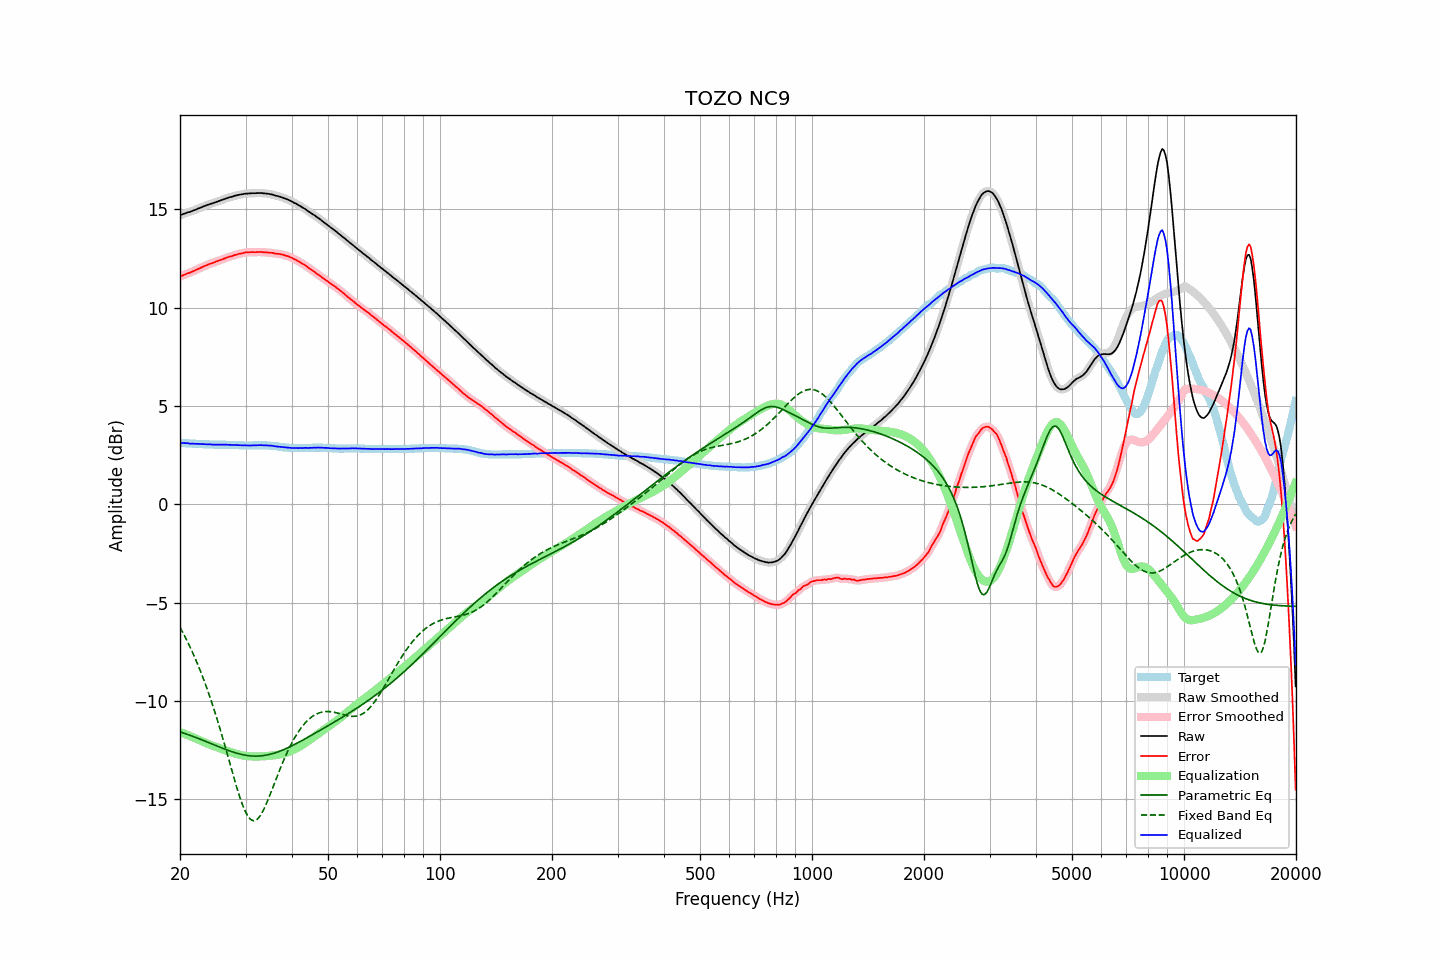

Source data for this figure (header and first rows):
frequency, raw, error, smoothed, error_smoothed, equalization, parametric_eq, fixed_band_eq, equalized_raw, equalized_smoothed, target
20.00, 14.71, 11.59, 14.71, 11.58, -11.59, -11.58, -6.26, 3.12, 3.12, 3.12
20.20, 14.74, 11.62, 14.74, 11.62, -11.62, -11.61, -6.41, 3.12, 3.12, 3.12
20.40, 14.77, 11.66, 14.77, 11.66, -11.65, -11.64, -6.56, 3.12, 3.12, 3.11
20.61, 14.80, 11.69, 14.80, 11.69, -11.68, -11.66, -6.72, 3.11, 3.12, 3.11
20.81, 14.83, 11.73, 14.83, 11.72, -11.72, -11.69, -6.88, 3.11, 3.11, 3.10
21.02, 14.86, 11.76, 14.85, 11.75, -11.75, -11.72, -7.05, 3.11, 3.10, 3.10
21.23, 14.87, 11.78, 14.88, 11.78, -11.79, -11.75, -7.22, 3.08, 3.09, 3.09
21.44, 14.91, 11.82, 14.91, 11.82, -11.82, -11.78, -7.39, 3.09, 3.09, 3.09
21.66, 14.94, 11.86, 14.94, 11.85, -11.85, -11.81, -7.57, 3.08, 3.08, 3.08
21.87, 14.97, 11.89, 14.97, 11.89, -11.89, -11.84, -7.76, 3.08, 3.08, 3.08
22.09, 15.00, 11.93, 15.00, 11.93, -11.93, -11.87, -7.95, 3.07, 3.08, 3.07
22.31, 15.04, 11.97, 15.03, 11.96, -11.96, -11.90, -8.14, 3.08, 3.07, 3.07
22.54, 15.07, 12.00, 15.07, 12.00, -12.00, -11.94, -8.34, 3.07, 3.07, 3.07
22.76, 15.10, 12.04, 15.10, 12.04, -12.04, -11.97, -8.55, 3.06, 3.06, 3.06
22.99, 15.14, 12.08, 15.13, 12.08, -12.07, -12.00, -8.76, 3.06, 3.06, 3.06
23.22, 15.17, 12.12, 15.17, 12.11, -12.11, -12.03, -8.98, 3.06, 3.06, 3.05
23.45, 15.20, 12.15, 15.20, 12.15, -12.14, -12.07, -9.20, 3.05, 3.05, 3.05
23.69, 15.23, 12.18, 15.23, 12.18, -12.18, -12.10, -9.43, 3.05, 3.05, 3.05
23.92, 15.26, 12.22, 15.26, 12.21, -12.21, -12.13, -9.66, 3.05, 3.05, 3.04
24.16, 15.29, 12.25, 15.29, 12.24, -12.24, -12.17, -9.90, 3.05, 3.04, 3.04
24.40, 15.31, 12.27, 15.31, 12.27, -12.27, -12.20, -10.14, 3.04, 3.04, 3.04
24.65, 15.34, 12.30, 15.34, 12.30, -12.30, -12.24, -10.40, 3.03, 3.04, 3.04
24.89, 15.37, 12.34, 15.37, 12.33, -12.33, -12.27, -10.65, 3.04, 3.03, 3.03
25.14, 15.40, 12.37, 15.40, 12.37, -12.36, -12.30, -10.92, 3.03, 3.03, 3.03
25.39, 15.43, 12.40, 15.43, 12.40, -12.40, -12.34, -11.18, 3.03, 3.03, 3.03
25.65, 15.46, 12.43, 15.46, 12.43, -12.43, -12.37, -11.46, 3.03, 3.03, 3.03
25.91, 15.49, 12.46, 15.49, 12.45, -12.46, -12.40, -11.74, 3.03, 3.03, 3.03
26.16, 15.52, 12.49, 15.52, 12.49, -12.49, -12.43, -12.02, 3.03, 3.03, 3.03
26.43, 15.55, 12.52, 15.55, 12.52, -12.52, -12.46, -12.30, 3.03, 3.03, 3.03
26.69, 15.58, 12.56, 15.58, 12.55, -12.55, -12.50, -12.60, 3.03, 3.03, 3.02
26.96, 15.60, 12.58, 15.60, 12.58, -12.57, -12.53, -12.89, 3.02, 3.03, 3.02
27.23, 15.63, 12.61, 15.62, 12.60, -12.60, -12.55, -13.18, 3.03, 3.02, 3.02
27.50, 15.64, 12.62, 15.65, 12.62, -12.63, -12.58, -13.47, 3.01, 3.02, 3.02
27.77, 15.67, 12.65, 15.67, 12.65, -12.65, -12.61, -13.76, 3.02, 3.02, 3.02
28.05, 15.70, 12.69, 15.69, 12.68, -12.68, -12.64, -14.05, 3.02, 3.01, 3.01
28.33, 15.71, 12.70, 15.72, 12.70, -12.70, -12.66, -14.32, 3.01, 3.01, 3.01
28.62, 15.74, 12.73, 15.73, 12.73, -12.72, -12.68, -14.60, 3.01, 3.01, 3.01
28.90, 15.75, 12.75, 15.75, 12.74, -12.75, -12.70, -14.85, 3.00, 3.00, 3.00
29.19, 15.77, 12.77, 15.77, 12.76, -12.77, -12.73, -15.10, 3.00, 3.00, 3.00
29.48, 15.78, 12.78, 15.78, 12.78, -12.78, -12.74, -15.32, 3.00, 3.00, 3.00
29.78, 15.80, 12.81, 15.80, 12.80, -12.80, -12.76, -15.52, 3.00, 3.00, 2.99
30.08, 15.81, 12.82, 15.81, 12.81, -12.81, -12.77, -15.69, 3.00, 3.00, 2.99
30.38, 15.81, 12.82, 15.81, 12.82, -12.82, -12.79, -15.85, 2.99, 3.00, 2.99
30.68, 15.82, 12.83, 15.82, 12.82, -12.82, -12.80, -15.95, 2.99, 2.99, 2.99
30.99, 15.82, 12.83, 15.82, 12.83, -12.83, -12.80, -16.05, 2.99, 2.99, 2.99
31.30, 15.83, 12.84, 15.82, 12.83, -12.83, -12.81, -16.08, 3.00, 2.99, 2.99
31.61, 15.83, 12.83, 15.83, 12.83, -12.83, -12.81, -16.11, 2.99, 2.99, 3.00
31.93, 15.83, 12.83, 15.83, 12.83, -12.83, -12.82, -16.08, 2.99, 3.00, 3.00
32.24, 15.84, 12.84, 15.83, 12.83, -12.83, -12.81, -16.03, 3.00, 3.00, 3.00
32.57, 15.84, 12.84, 15.84, 12.84, -12.83, -12.81, -15.94, 3.01, 3.01, 3.00
32.89, 15.84, 12.84, 15.84, 12.84, -12.83, -12.81, -15.84, 3.01, 3.01, 3.00
33.22, 15.84, 12.84, 15.83, 12.83, -12.83, -12.80, -15.70, 3.01, 3.00, 3.00
33.55, 15.82, 12.82, 15.83, 12.82, -12.83, -12.79, -15.55, 2.99, 3.00, 3.00
33.89, 15.82, 12.82, 15.82, 12.82, -12.82, -12.77, -15.37, 3.00, 3.00, 3.00
34.23, 15.81, 12.82, 15.81, 12.81, -12.81, -12.76, -15.19, 2.99, 2.99, 2.99
34.57, 15.80, 12.81, 15.80, 12.81, -12.81, -12.74, -14.99, 2.99, 2.99, 2.99
34.92, 15.78, 12.80, 15.78, 12.80, -12.80, -12.72, -14.78, 2.98, 2.99, 2.98
35.27, 15.77, 12.80, 15.77, 12.79, -12.79, -12.70, -14.57, 2.98, 2.98, 2.97
35.62, 15.75, 12.79, 15.74, 12.78, -12.78, -12.68, -14.36, 2.97, 2.97, 2.96
35.97, 15.72, 12.76, 15.72, 12.76, -12.77, -12.65, -14.15, 2.95, 2.95, 2.96
... 635 more rows
